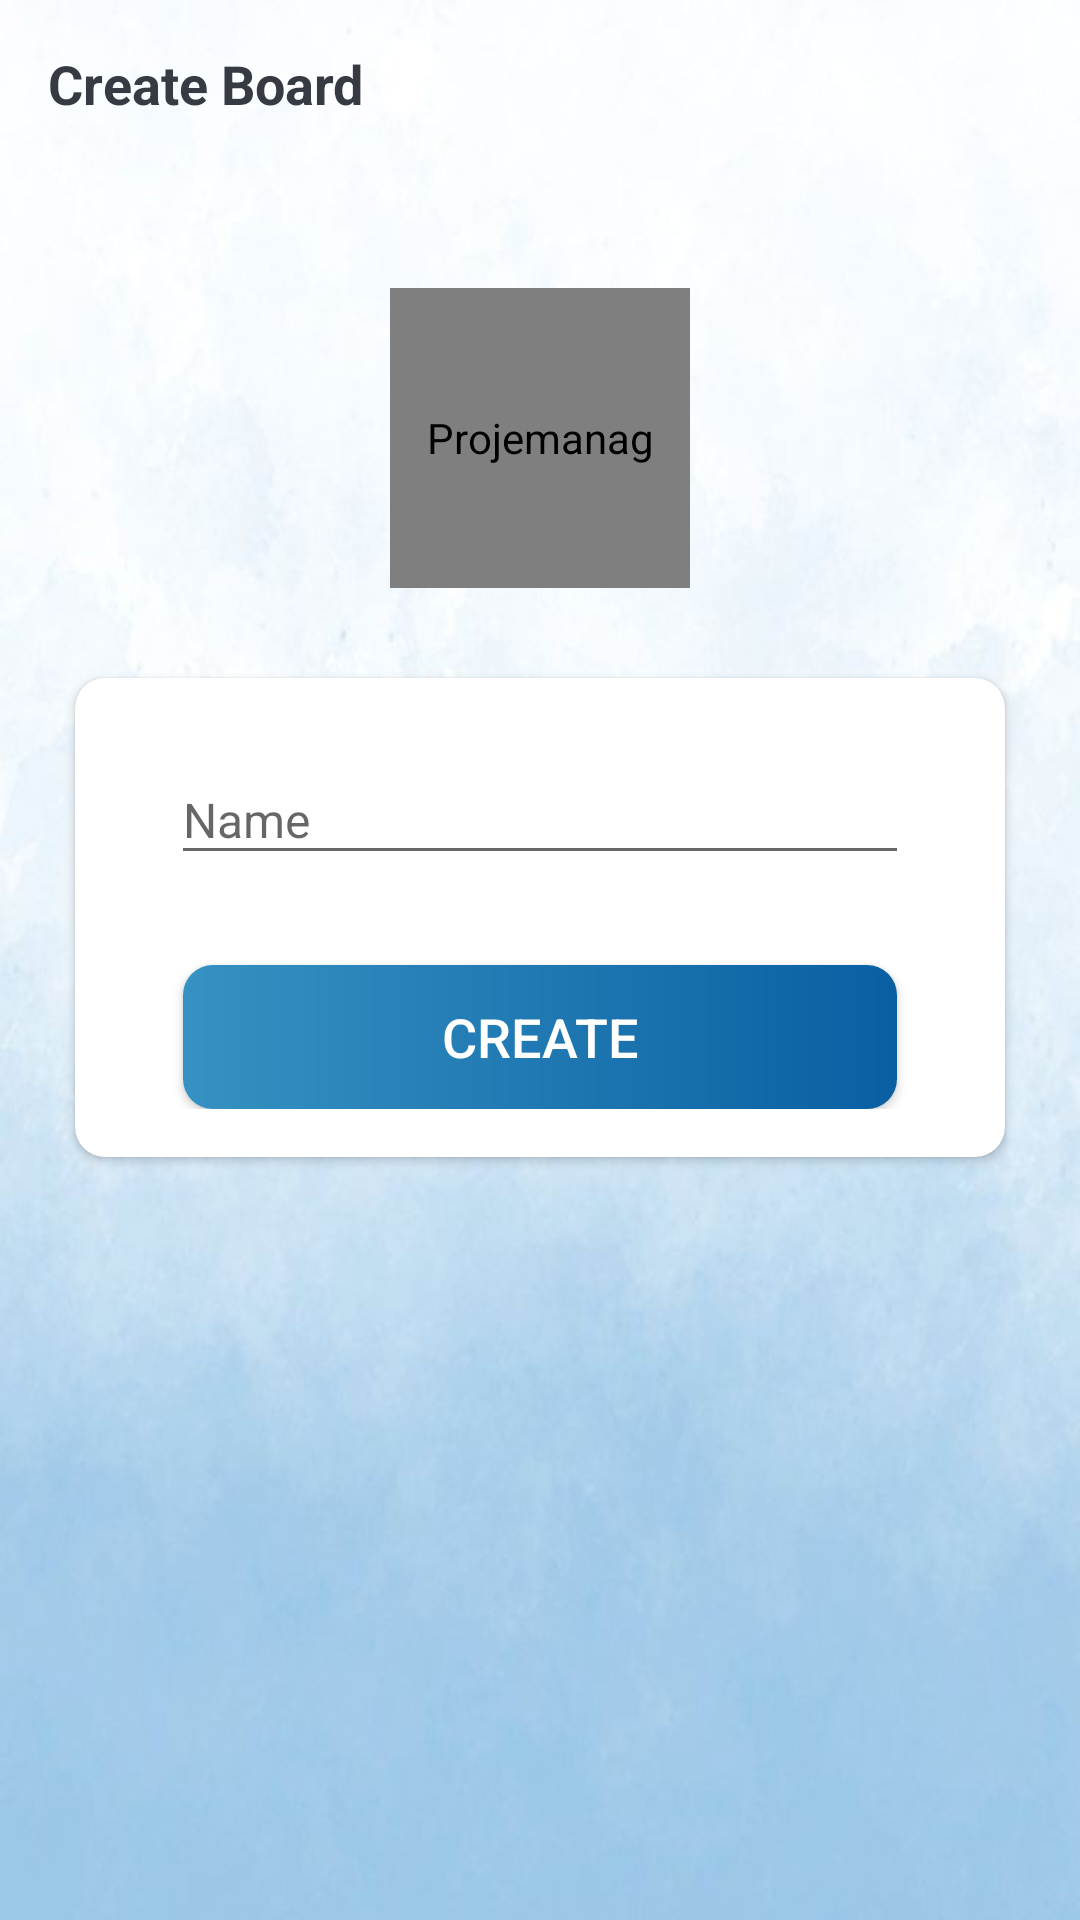

Reconstruct the res/layout file that produces this screen, plus the resources it refers to.
<!-- AndroidManifest.xml: activity theme AppTheme.NoActionBar -->
<!-- res/layout/activity_create_board.xml -->
<?xml version="1.0" encoding="utf-8"?>
<LinearLayout xmlns:android="http://schemas.android.com/apk/res/android"
    xmlns:app="http://schemas.android.com/apk/res-auto"
    xmlns:tools="http://schemas.android.com/tools"
    android:layout_width="match_parent"
    android:layout_height="match_parent"
    android:background="@drawable/bg1"
    android:orientation="vertical"
    tools:context=".activity.SignUpActivity">

    <androidx.appcompat.widget.Toolbar
        android:id="@+id/toolbar_create_board_activity"
        android:layout_width="match_parent"
        android:layout_height="?attr/actionBarSize">

        <TextView
            android:id="@+id/tv_create_board"
            android:layout_width="match_parent"
            android:layout_height="match_parent"
            android:gravity="center_vertical"
            android:text="@string/create_board_title"
            android:textColor="@color/primaryTextColor"
            android:textSize="@dimen/toolbar_title_text_size"
            android:textStyle="bold" />

    </androidx.appcompat.widget.Toolbar>

    <LinearLayout
        android:layout_width="match_parent"
        android:layout_height="match_parent"
        android:layout_gravity="top"
        android:layout_marginTop="@dimen/authentication_screen_content_marginTop"
        android:orientation="vertical">

        <de.hdodenhof.circleimageview.CircleImageView
            android:id="@+id/iv_user_image_create_board"
            android:layout_width="@dimen/my_profile_user_image_size"
            android:layout_gravity="center"
            android:layout_height="@dimen/my_profile_user_image_size"
            android:layout_marginStart="@dimen/nav_content_margin_StartEnd"
            android:layout_marginEnd="@dimen/nav_content_margin_StartEnd"
            app:civ_border_color="@android:color/white"
            app:civ_border_width="@dimen/nav_image_circular_border_width"
            android:contentDescription="@string/image_contentDescription"
            android:src="@drawable/ic_board_place_holder"/>

        <androidx.cardview.widget.CardView
            android:layout_width="match_parent"
            android:layout_height="wrap_content"
            android:layout_marginStart="@dimen/authentication_screen_marginStartEnd"
            android:layout_marginTop="@dimen/create_board_btn_marginTop"
            android:layout_marginEnd="@dimen/authentication_screen_marginStartEnd"
            android:elevation="@dimen/card_view_elevation"
            app:cardCornerRadius="@dimen/card_view_corner_radius">

            <LinearLayout
                android:layout_width="match_parent"
                android:layout_height="wrap_content"
                android:orientation="vertical"
                android:padding="@dimen/card_view_layout_content_padding">

                <com.google.android.material.textfield.TextInputLayout
                    android:layout_width="match_parent"
                    android:layout_height="wrap_content"
                    android:layout_marginStart="@dimen/authentication_screen_til_marginStartEnd"
                    android:layout_marginEnd="@dimen/authentication_screen_til_marginStartEnd">

                    <androidx.appcompat.widget.AppCompatEditText
                        android:id="@+id/et_board_name"
                        android:layout_width="match_parent"
                        android:layout_height="wrap_content"
                        android:hint="@string/name"
                        android:inputType="textEmailAddress"
                        android:textSize="@dimen/et_text_size" />
                </com.google.android.material.textfield.TextInputLayout>

                <Button
                    android:id="@+id/btn_create_board"
                    android:layout_width="match_parent"
                    android:layout_height="wrap_content"
                    android:layout_gravity="center"
                    android:layout_marginStart="@dimen/btn_marginStartEnd"
                    android:layout_marginTop="@dimen/sign_up_screen_btn_marginTop"
                    android:layout_marginEnd="@dimen/btn_marginStartEnd"
                    android:background="@drawable/shape_button_rounded"
                    android:foreground="?attr/selectableItemBackground"
                    android:gravity="center"
                    android:paddingTop="@dimen/btn_paddingTopBottom"
                    android:paddingBottom="@dimen/btn_paddingTopBottom"
                    android:text="@string/create"
                    android:textColor="@android:color/white"
                    android:textSize="@dimen/btn_text_size" />
            </LinearLayout>
        </androidx.cardview.widget.CardView>
    </LinearLayout>

</LinearLayout>
<!-- resources referenced by this layout -->
<resources>
  <color name="primaryTextColor">#363A43</color>
  <dimen name="authentication_screen_content_marginTop">40dp</dimen>
  <dimen name="authentication_screen_marginStartEnd">25dp</dimen>
  <dimen name="authentication_screen_til_marginStartEnd">16dp</dimen>
  <dimen name="btn_marginStartEnd">20dp</dimen>
  <dimen name="btn_paddingTopBottom">8dp</dimen>
  <dimen name="btn_text_size">18sp</dimen>
  <dimen name="card_view_corner_radius">10dp</dimen>
  <dimen name="card_view_elevation">10dp</dimen>
  <dimen name="card_view_layout_content_padding">16dp</dimen>
  <dimen name="create_board_btn_marginTop">30dp</dimen>
  <dimen name="et_text_size">16sp</dimen>
  <dimen name="my_profile_user_image_size">100dp</dimen>
  <dimen name="nav_content_margin_StartEnd">16dp</dimen>
  <dimen name="nav_image_circular_border_width">1dp</dimen>
  <dimen name="sign_up_screen_btn_marginTop">30dp</dimen>
  <dimen name="toolbar_title_text_size">18sp</dimen>
  <!-- drawable bg1: jpg bitmap (drawable, 33405 bytes) -->
  <!-- drawable shape_button_rounded (drawable) -->
  <?xml version="1.0" encoding="utf-8"?>
  <shape xmlns:android="http://schemas.android.com/apk/res/android"
      android:shape="rectangle">
  
      <gradient
          android:angle="360"
          android:endColor="@color/colorPrimary"
          android:startColor="@color/colorPrimaryLight"
          android:type="linear"/>
  
      <corners android:radius="10dp"/>
  
  </shape>
  <string name="create">CREATE</string>
  <string name="create_board_title">Create Board</string>
  <string name="image_contentDescription">Projemanag</string>
  <string name="name">Name</string>
  <style name="AppTheme.NoActionBar">
          <item name="windowActionBar">false</item>
          <item name="windowNoTitle">true</item>
      </style>
  <color name="colorPrimary">#095FA2</color>
  <color name="colorPrimaryLight">#3692C2</color>
</resources>
